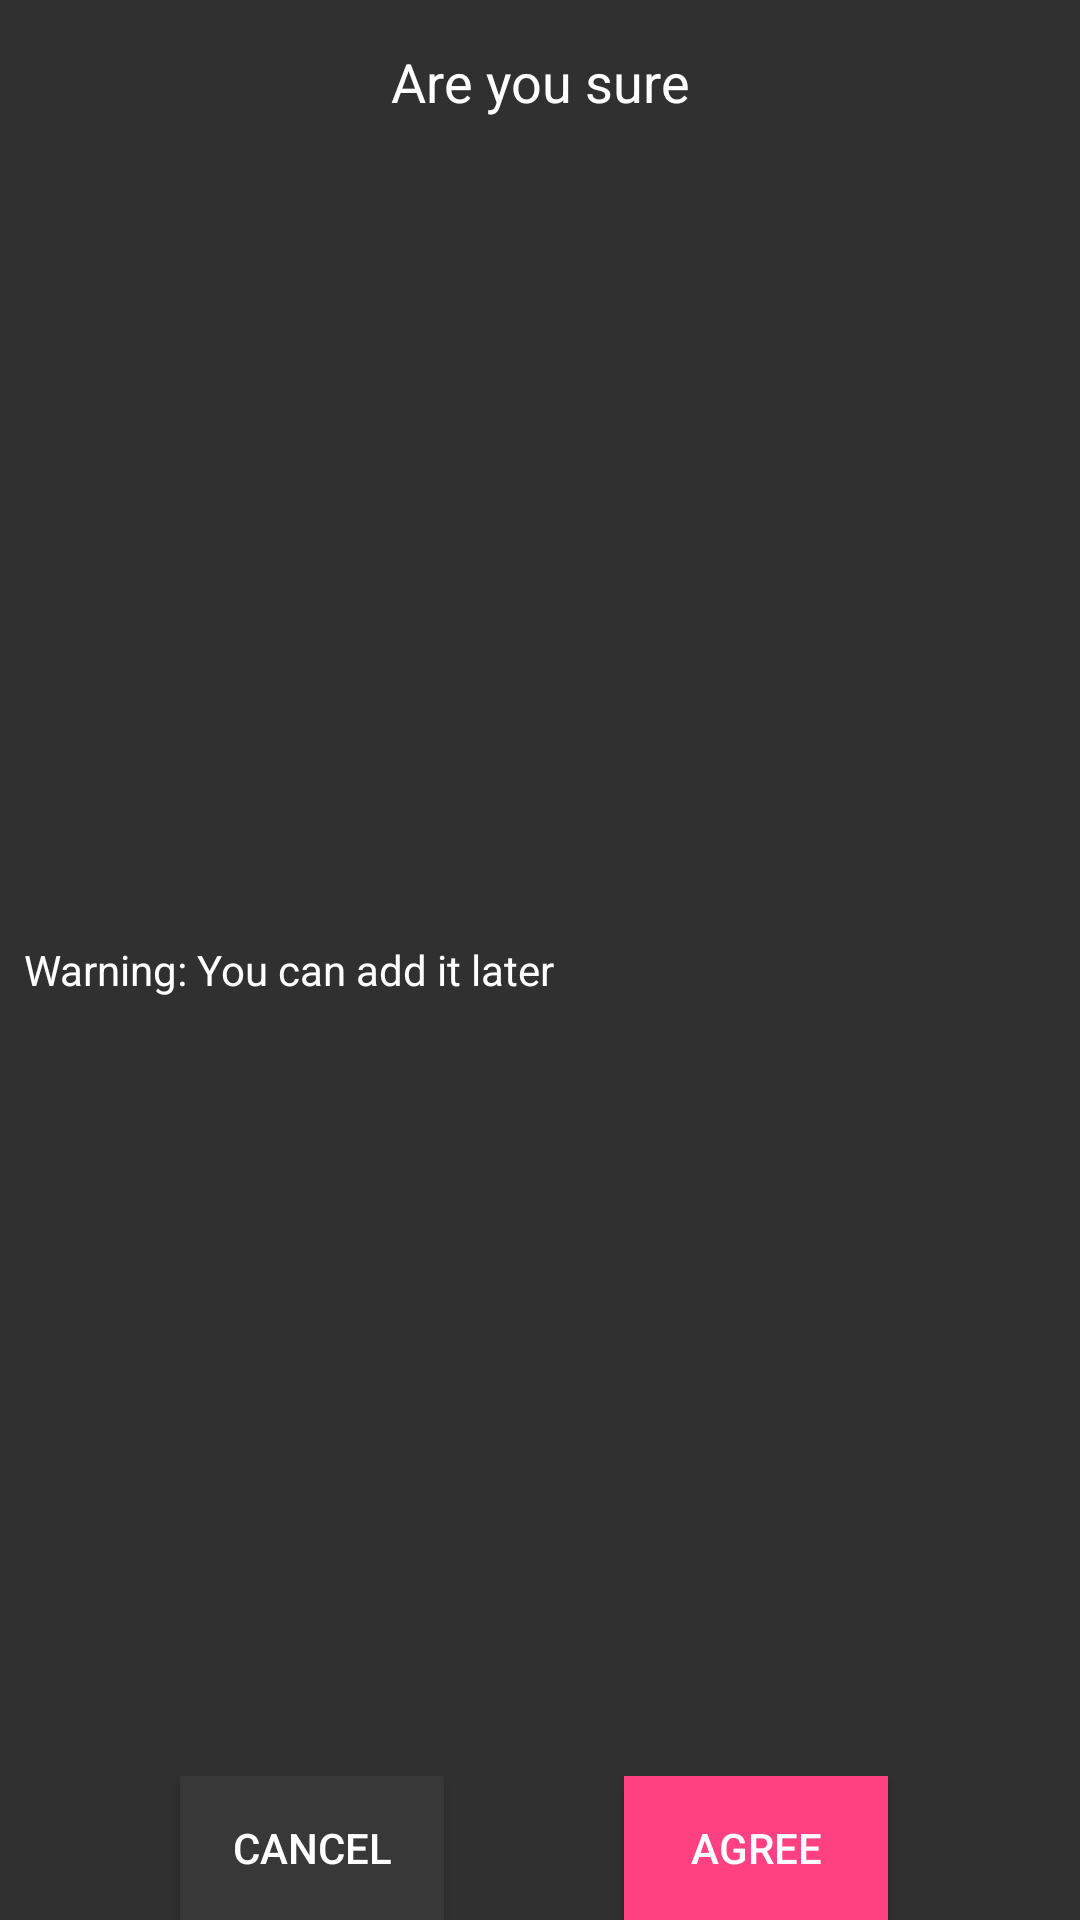

Produce the Android XML layout that renders to this screen, including the resource entries it uses.
<!-- AndroidManifest.xml: application theme DarkTheme -->
<!-- res/layout/custom_dialog.xml -->
<?xml version="1.0" encoding="utf-8"?>
<android.support.constraint.ConstraintLayout xmlns:android="http://schemas.android.com/apk/res/android"
    xmlns:app="http://schemas.android.com/apk/res-auto"
    android:layout_width="match_parent"
    android:layout_height="wrap_content">

    <TextView
        android:id="@+id/dialog_info"
        android:layout_width="0dp"
        android:layout_height="wrap_content"
        android:gravity="start"
        android:padding="@dimen/dp_8"
        android:text="Warning: You can add it later"
        app:layout_constraintBottom_toTopOf="@id/button_cancel"
        app:layout_constraintEnd_toEndOf="parent"
        app:layout_constraintStart_toStartOf="parent"
        app:layout_constraintTop_toBottomOf="@id/dialog_title" />

    <TextView
        android:id="@+id/dialog_title"
        android:layout_width="wrap_content"
        android:layout_height="wrap_content"
        android:padding="@dimen/dp_15"
        android:text="Are you sure"
        android:textSize="@dimen/sp_18"
        app:layout_constraintEnd_toEndOf="parent"
        app:layout_constraintStart_toStartOf="parent"
        app:layout_constraintTop_toTopOf="parent" />

    <Button
        android:id="@+id/button_cancel"
        android:layout_width="wrap_content"
        android:layout_height="wrap_content"
        android:background="@color/color_scrim"
        android:text="Cancel"
        app:layout_constraintBottom_toBottomOf="parent"
        app:layout_constraintEnd_toStartOf="@id/button_ok"
        app:layout_constraintStart_toStartOf="parent" />

    <Button
        android:id="@+id/button_ok"
        android:layout_width="wrap_content"
        android:layout_height="wrap_content"
        android:layout_marginEnd="4dp"
        android:background="@color/color_accent"
        android:text="Agree"
        app:layout_constraintBottom_toBottomOf="parent"
        app:layout_constraintEnd_toEndOf="parent"
        app:layout_constraintStart_toEndOf="@id/button_cancel" />

</android.support.constraint.ConstraintLayout>
<!-- resources referenced by this layout -->
<resources>
  <color name="color_accent">#FF4081</color>
  <color name="color_scrim">#393838</color>
  <dimen name="dp_15">15dp</dimen>
  <dimen name="dp_8">8dp</dimen>
  <dimen name="sp_18">18sp</dimen>
  <style name="DarkTheme" parent="@style/Theme.AppCompat">
          <item name="windowNoTitle">true</item>
          <item name="android:textColor">@color/color_white</item>
      </style>
  <color name="color_white">#FFFF</color>
</resources>
